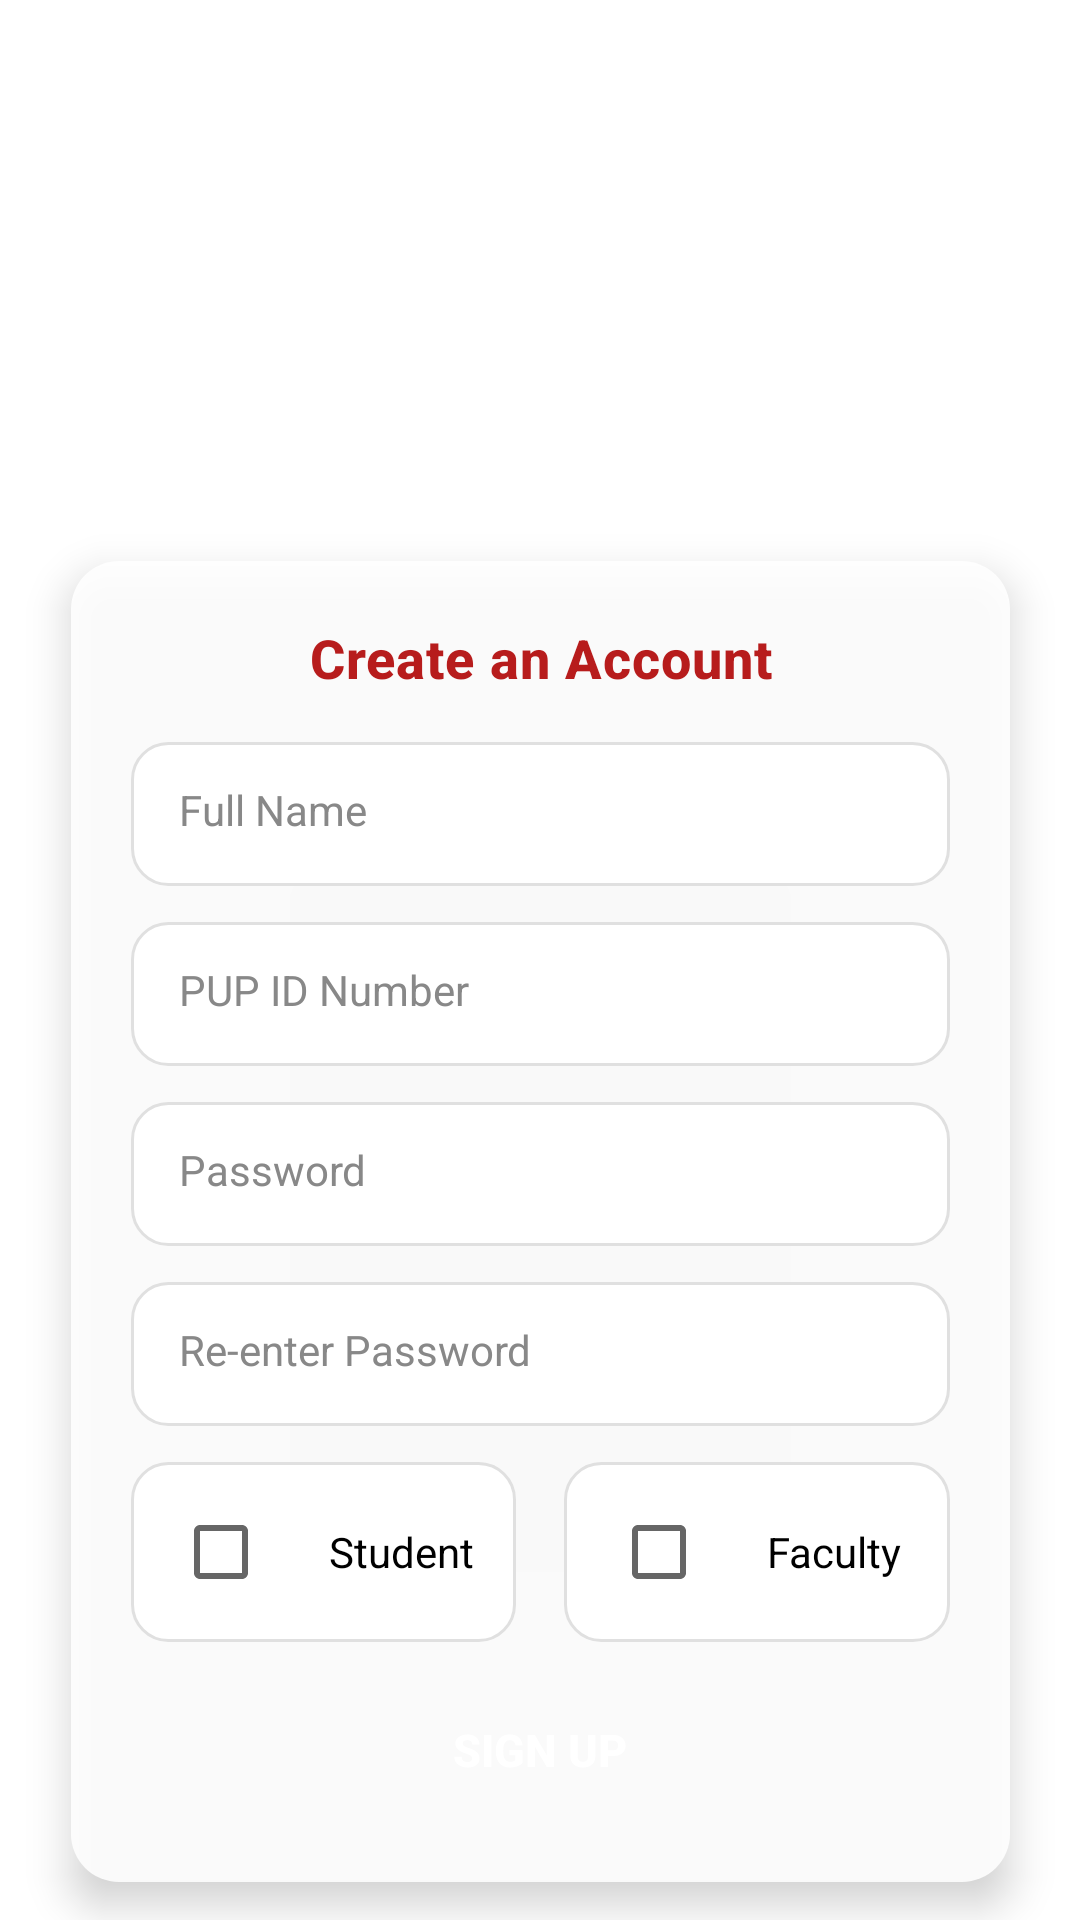

Write the Android layout XML for this screen, with the resource values it uses.
<!-- AndroidManifest.xml: application theme Theme.Attendance_System -->
<!-- res/layout/fragment_register.xml -->
<?xml version="1.0" encoding="utf-8"?>
<androidx.constraintlayout.widget.ConstraintLayout xmlns:android="http://schemas.android.com/apk/res/android"
    xmlns:app="http://schemas.android.com/apk/res-auto"
    xmlns:tools="http://schemas.android.com/tools"
    android:layout_width="match_parent"
    android:layout_height="match_parent"
    android:background="@drawable/bg_app"
    tools:context=".RegisterFragment">

    
    <ImageView
        android:id="@+id/backButton"
        android:layout_width="48dp"
        android:layout_height="48dp"
        android:layout_marginStart="16dp"
        android:layout_marginTop="16dp"
        android:background="?attr/selectableItemBackgroundBorderless"
        android:clickable="true"
        android:contentDescription="@string/back_button"
        android:focusable="true"
        android:importantForAccessibility="yes"
        android:padding="12dp"
        android:src="@drawable/ic_arrow_back"
        app:layout_constraintStart_toStartOf="parent"
        app:layout_constraintTop_toTopOf="parent"
        app:tint="@color/text_white" />

    
    <ImageView
        android:id="@+id/logoImageView"
        android:layout_width="335dp"
        android:layout_height="wrap_content"
        android:layout_marginTop="16dp"
        android:adjustViewBounds="true"
        android:contentDescription="@string/app_logo"
        android:importantForAccessibility="no"
        android:src="@drawable/preskokooko_letter"
        app:layout_constraintEnd_toEndOf="parent"
        app:layout_constraintHorizontal_bias="0.671"
        app:layout_constraintStart_toStartOf="parent"
        app:layout_constraintTop_toTopOf="parent" />

    
    <androidx.constraintlayout.widget.ConstraintLayout
        android:id="@+id/registerContainer"
        android:layout_width="313dp"
        android:layout_height="wrap_content"
        android:layout_marginStart="49dp"
        android:layout_marginTop="316dp"
        android:layout_marginEnd="49dp"
        android:layout_marginBottom="142dp"
        android:background="@drawable/rounded_container_background"
        android:elevation="8dp"
        android:padding="20dp"
        app:layout_constraintBottom_toBottomOf="parent"
        app:layout_constraintEnd_toEndOf="parent"
        app:layout_constraintStart_toStartOf="parent"
        app:layout_constraintTop_toTopOf="parent">

        
        <TextView
            android:id="@+id/registerTitleTextView"
            android:layout_width="wrap_content"
            android:layout_height="wrap_content"
            android:layout_marginBottom="16dp"
            android:fontFamily="sans-serif-medium"
            android:letterSpacing="0.02"
            android:text="@string/create_account_title"
            android:textColor="@color/red_primary"
            android:textSize="18sp"
            android:textStyle="bold"
            app:layout_constraintEnd_toEndOf="parent"
            app:layout_constraintStart_toStartOf="parent"
            app:layout_constraintTop_toTopOf="parent" />

        
        <EditText
            android:id="@+id/fullNameEditText"
            android:layout_width="0dp"
            android:layout_height="48dp"
            android:layout_marginTop="16dp"
            android:background="@drawable/input_field_selector"
            android:hint="@string/full_name_hint"
            android:imeOptions="actionNext"
            android:inputType="textPersonName"
            android:maxLines="1"
            android:textColor="@color/text_primary"
            android:textColorHint="@color/text_hint"
            android:textSize="14sp"
            app:layout_constraintEnd_toEndOf="parent"
            app:layout_constraintStart_toStartOf="parent"
            app:layout_constraintTop_toBottomOf="@id/registerTitleTextView" />

        
        <EditText
            android:id="@+id/pupIdEditText"
            android:layout_width="0dp"
            android:layout_height="48dp"
            android:layout_marginTop="12dp"
            android:background="@drawable/input_field_selector"
            android:hint="@string/pup_id_hint"
            android:imeOptions="actionNext"
            android:inputType="text"
            android:maxLines="1"
            android:textColor="@color/text_primary"
            android:textColorHint="@color/text_hint"
            android:textSize="14sp"
            app:layout_constraintEnd_toEndOf="parent"
            app:layout_constraintStart_toStartOf="parent"
            app:layout_constraintTop_toBottomOf="@id/fullNameEditText" />

        
        <EditText
            android:id="@+id/passwordEditText"
            android:layout_width="0dp"
            android:layout_height="48dp"
            android:layout_marginTop="12dp"
            android:background="@drawable/input_field_selector"
            android:hint="@string/password_hint"
            android:imeOptions="actionNext"
            android:inputType="textPassword"
            android:maxLines="1"
            android:textColor="@color/text_primary"
            android:textColorHint="@color/text_hint"
            android:textSize="14sp"
            app:layout_constraintEnd_toEndOf="parent"
            app:layout_constraintStart_toStartOf="parent"
            app:layout_constraintTop_toBottomOf="@id/pupIdEditText" />

        
        <EditText
            android:id="@+id/confirmPasswordEditText"
            android:layout_width="0dp"
            android:layout_height="48dp"
            android:layout_marginTop="12dp"
            android:background="@drawable/input_field_selector"
            android:hint="@string/confirm_password_hint"
            android:imeOptions="actionDone"
            android:inputType="textPassword"
            android:maxLines="1"
            android:textColor="@color/text_primary"
            android:textColorHint="@color/text_hint"
            android:textSize="14sp"
            app:layout_constraintEnd_toEndOf="parent"
            app:layout_constraintStart_toStartOf="parent"
            app:layout_constraintTop_toBottomOf="@id/passwordEditText" />

        
        <LinearLayout
            android:id="@+id/roleChipGroup"
            android:layout_width="0dp"
            android:layout_height="wrap_content"
            android:layout_marginTop="12dp"
            android:layout_marginBottom="8dp"
            android:orientation="horizontal"
            android:gravity="center"
            android:weightSum="2"
            app:layout_constraintEnd_toEndOf="parent"
            app:layout_constraintStart_toStartOf="parent"
            app:layout_constraintTop_toBottomOf="@id/confirmPasswordEditText">

            <LinearLayout
                android:id="@+id/studentChip"
                android:layout_width="0dp"
                android:layout_height="wrap_content"
                android:layout_weight="1"
                android:layout_marginEnd="8dp"
                android:orientation="horizontal"
                android:gravity="center"
                android:background="@drawable/rounded_input_field"
                android:padding="6dp"
                android:minHeight="36dp"
                android:clickable="true"
                android:focusable="true">

                <CheckBox
                    android:id="@+id/studentCheckBox"
                    android:layout_width="wrap_content"
                    android:layout_height="wrap_content"
                    android:layout_marginEnd="4dp"
                    android:clickable="false"
                    android:focusable="false" />

                <TextView
                    android:layout_width="wrap_content"
                    android:layout_height="wrap_content"
                    android:text="@string/student"
                    android:textSize="14sp"
                    android:textColor="@color/text_primary" />

            </LinearLayout>

            <LinearLayout
                android:id="@+id/facultyChip"
                android:layout_width="0dp"
                android:layout_height="wrap_content"
                android:layout_weight="1"
                android:layout_marginStart="8dp"
                android:orientation="horizontal"
                android:gravity="center"
                android:background="@drawable/rounded_input_field"
                android:padding="6dp"
                android:minHeight="36dp"
                android:clickable="true"
                android:focusable="true">

                <CheckBox
                    android:id="@+id/facultyCheckBox"
                    android:layout_width="wrap_content"
                    android:layout_height="wrap_content"
                    android:layout_marginEnd="4dp"
                    android:clickable="false"
                    android:focusable="false" />

                <TextView
                    android:layout_width="wrap_content"
                    android:layout_height="wrap_content"
                    android:text="@string/faculty"
                    android:textSize="14sp"
                    android:textColor="@color/text_primary" />

            </LinearLayout>

        </LinearLayout>

        
        <Button
            android:id="@+id/signUpButton"
            android:layout_width="0dp"
            android:layout_height="48dp"
            android:layout_marginTop="12dp"
            android:background="@drawable/green_signup_button"
            android:elevation="4dp"
            android:text="@string/sign_up_button"
            android:textColor="@color/text_white"
            android:textSize="15sp"
            android:textStyle="bold"
            app:layout_constraintEnd_toEndOf="parent"
            app:layout_constraintStart_toStartOf="parent"
            app:layout_constraintTop_toBottomOf="@id/roleChipGroup" />

    </androidx.constraintlayout.widget.ConstraintLayout>

</androidx.constraintlayout.widget.ConstraintLayout>
<!-- resources referenced by this layout -->
<resources>
  <color name="red_primary">#B71C1C</color>
  <color name="text_hint">#888888</color>
  <color name="text_primary">#000000</color>
  <color name="text_white">#FFFFFF</color>
  <!-- drawable ic_arrow_back (drawable) -->
  <?xml version="1.0" encoding="utf-8"?>
  <vector xmlns:android="http://schemas.android.com/apk/res/android"
      android:width="24dp"
      android:height="24dp"
      android:viewportWidth="24"
      android:viewportHeight="24"
      android:tint="?attr/colorOnSurface">
    <path
        android:fillColor="@android:color/white"
        android:pathData="M20,11H7.83l5.59,-5.59L12,4l-8,8 8,8 1.41,-1.41L7.83,13H20v-2z"/>
  </vector>
  <!-- drawable input_field_selector (drawable) -->
  <?xml version="1.0" encoding="utf-8"?>
  <selector xmlns:android="http://schemas.android.com/apk/res/android">
      <item android:state_focused="true" android:drawable="@drawable/rounded_input_field_focused" />
      <item android:drawable="@drawable/rounded_input_field" />
  </selector>
  <!-- drawable rounded_container_background (drawable) -->
  <?xml version="1.0" encoding="utf-8"?>
  <shape xmlns:android="http://schemas.android.com/apk/res/android"
      android:shape="rectangle">
      <solid android:color="#E0FFFFFF" />
      <corners android:radius="16dp" />
  </shape>
  <!-- drawable rounded_input_field (drawable) -->
  <?xml version="1.0" encoding="utf-8"?>
  <shape xmlns:android="http://schemas.android.com/apk/res/android"
      android:shape="rectangle">
      <solid android:color="@color/input_background" />
      <corners android:radius="12dp" />
      <stroke 
          android:width="1dp" 
          android:color="@color/input_border" />
      <padding 
          android:left="16dp"
          android:top="16dp"
          android:right="16dp"
          android:bottom="16dp" />
  </shape>
  <string name="app_logo">Presko application logo</string>
  <string name="back_button">Back</string>
  <string name="confirm_password_hint">Re-enter Password</string>
  <string name="create_account_title">Create an Account</string>
  <string name="faculty">Faculty</string>
  <string name="full_name_hint">Full Name</string>
  <string name="password_hint">Password</string>
  <string name="pup_id_hint">PUP ID Number</string>
  <string name="sign_up_button">SIGN UP</string>
  <string name="student">Student</string>
  <style name="Theme.Attendance_System" parent="Theme.MaterialComponents.DayNight.NoActionBar">
          
          <item name="colorPrimary">@color/red_primary</item>
          <item name="colorPrimaryVariant">@android:color/black</item>
          <item name="colorOnPrimary">@color/white</item>
          
          <item name="colorSecondary">@color/red_dark</item>
          <item name="colorSecondaryVariant">@color/red_dark</item>
          <item name="colorOnSecondary">@color/white</item>
          
          <item name="android:statusBarColor">@android:color/black</item>
          
          <item name="android:navigationBarColor">@android:color/black</item>
          
          <item name="android:windowLightStatusBar">false</item>
      </style>
  <!-- drawable rounded_input_field_focused (drawable) -->
  <?xml version="1.0" encoding="utf-8"?>
  <shape xmlns:android="http://schemas.android.com/apk/res/android"
      android:shape="rectangle">
      <solid android:color="@color/input_background" />
      <corners android:radius="12dp" />
      <stroke 
          android:width="2dp" 
          android:color="@color/input_border_focused" />
      <padding 
          android:left="16dp"
          android:top="16dp"
          android:right="16dp"
          android:bottom="16dp" />
  </shape>
  <color name="input_background">#FFFFFF</color>
  <color name="input_border">#E0E0E0</color>
  <color name="white">#FFFFFFFF</color>
  <color name="red_dark">#8B0000</color>
  <color name="input_border_focused">#B71C1C</color>
</resources>
